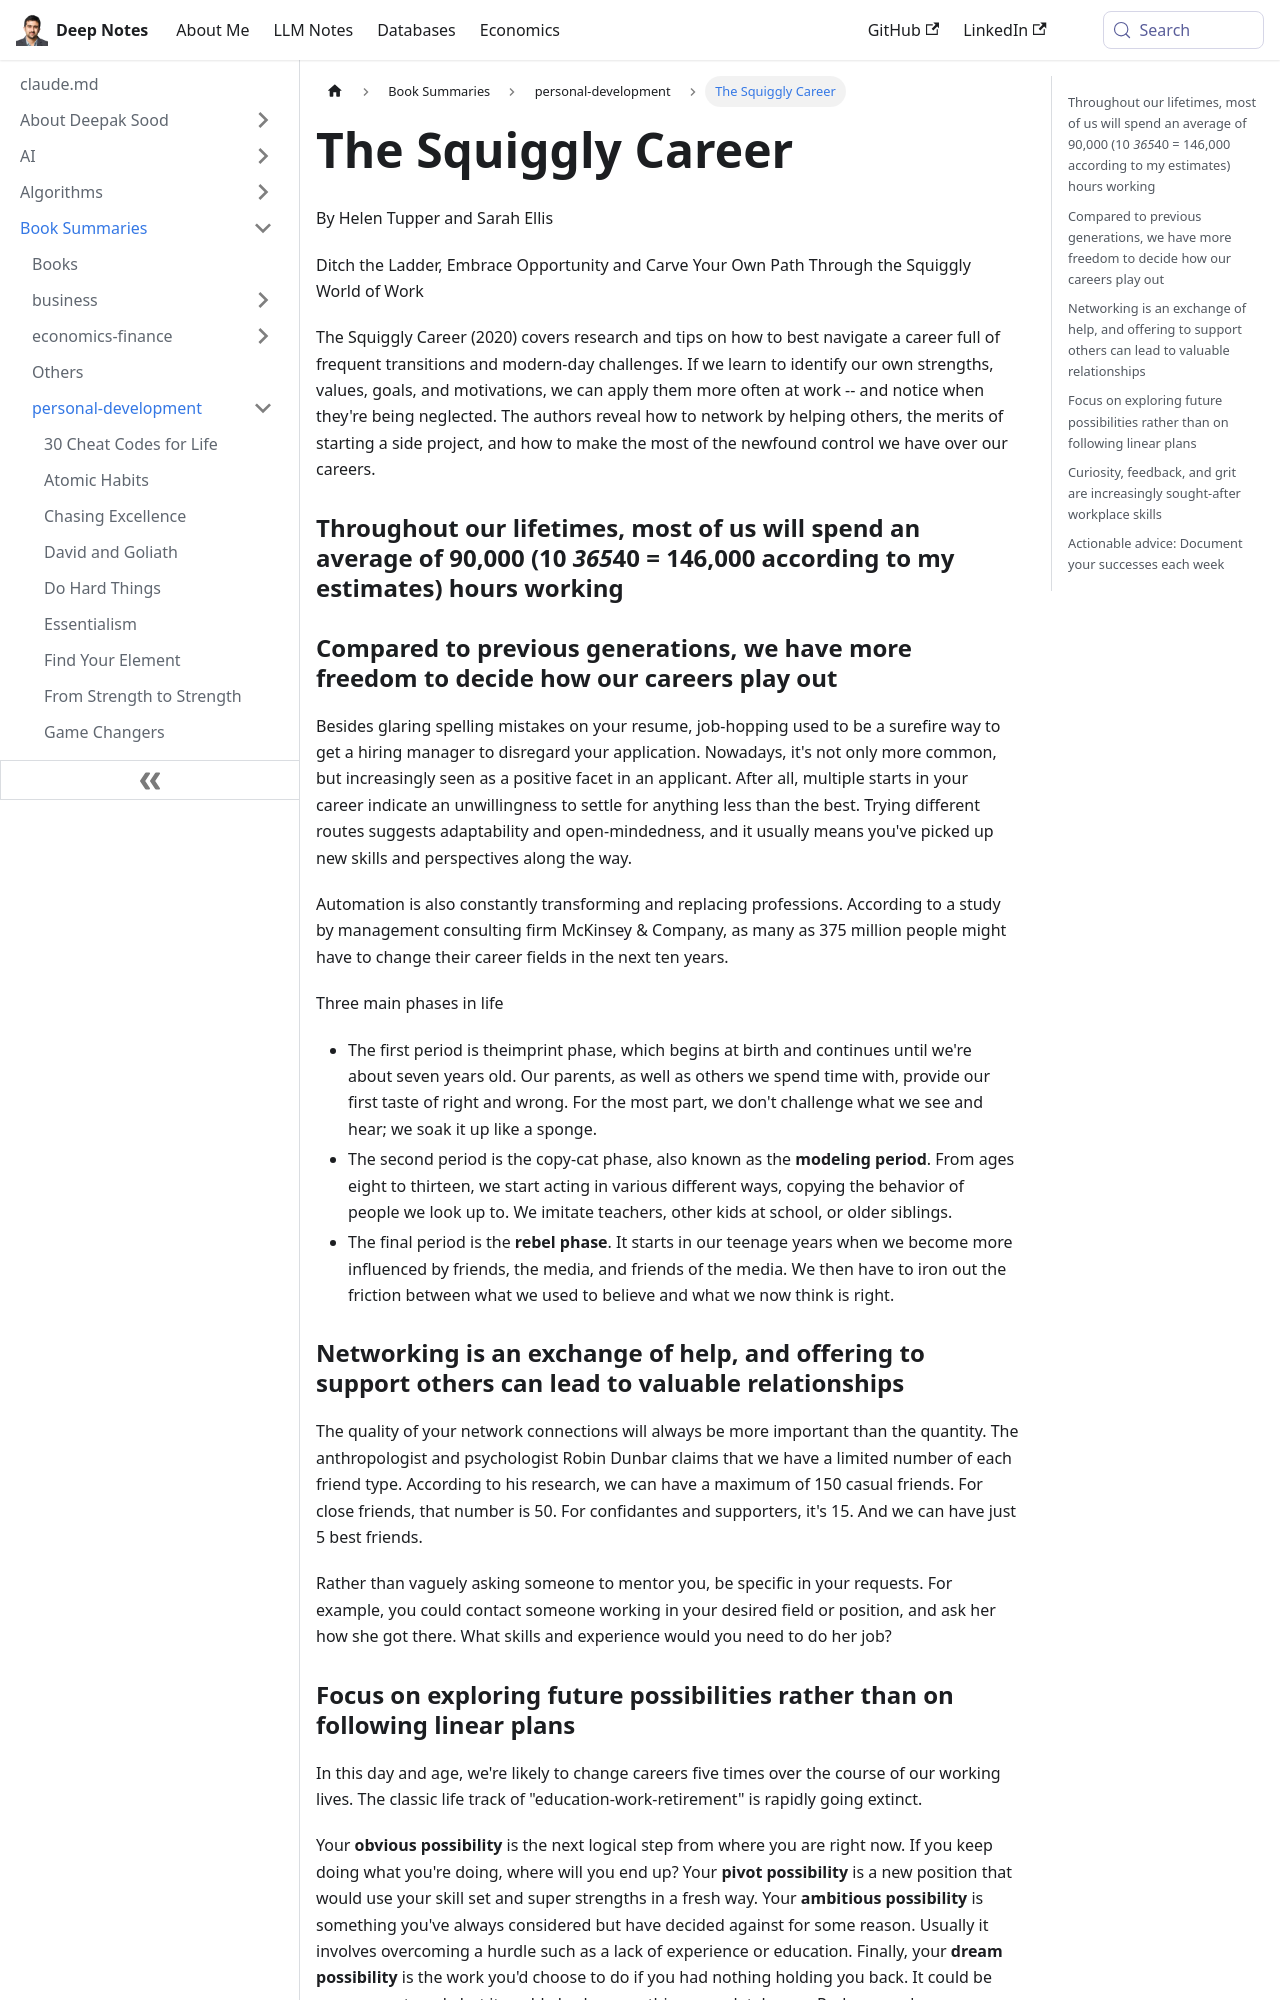

repository: deepaksood619/deepaksood619.github.io · page: book-summaries/personal-development/the-squiggly-career/index.html · generator: docusaurus

---
slug: /book-summaries/personal-development/the-squiggly-career
title: The Squiggly Career
description: Discover how to navigate the modern career landscape by embracing flexibility, identifying your strengths, and taking control of your professional journey with "The Squiggly Career."
created: 2026-06-18
updated: 2026-06-18
---
By Helen Tupper and Sarah Ellis

Ditch the Ladder, Embrace Opportunity and Carve Your Own Path Through the Squiggly World of Work

The Squiggly Career (2020) covers research and tips on how to best navigate a career full of frequent transitions and modern-day challenges. If we learn to identify our own strengths, values, goals, and motivations, we can apply them more often at work -- and notice when they're being neglected. The authors reveal how to network by helping others, the merits of starting a side project, and how to make the most of the newfound control we have over our careers.

### Throughout our lifetimes, most of us will spend an average of 90,000 (10 *365*40 = 146,000 according to my estimates) hours working

### Compared to previous generations, we have more freedom to decide how our careers play out

Besides glaring spelling mistakes on your resume, job-hopping used to be a surefire way to get a hiring manager to disregard your application. Nowadays, it's not only more common, but increasingly seen as a positive facet in an applicant. After all, multiple starts in your career indicate an unwillingness to settle for anything less than the best. Trying different routes suggests adaptability and open-mindedness, and it usually means you've picked up new skills and perspectives along the way.

Automation is also constantly transforming and replacing professions. According to a study by management consulting firm McKinsey & Company, as many as 375 million people might have to change their career fields in the next ten years.

Three main phases in life

- The first period is theimprint phase, which begins at birth and continues until we're about seven years old. Our parents, as well as others we spend time with, provide our first taste of right and wrong. For the most part, we don't challenge what we see and hear; we soak it up like a sponge.
- The second period is the copy-cat phase, also known as the **modeling period**. From ages eight to thirteen, we start acting in various different ways, copying the behavior of people we look up to. We imitate teachers, other kids at school, or older siblings.
- The final period is the **rebel phase**. It starts in our teenage years when we become more influenced by friends, the media, and friends of the media. We then have to iron out the friction between what we used to believe and what we now think is right.

### Networking is an exchange of help, and offering to support others can lead to valuable relationships

The quality of your network connections will always be more important than the quantity. The anthropologist and psychologist Robin Dunbar claims that we have a limited number of each friend type. According to his research, we can have a maximum of 150 casual friends. For close friends, that number is 50. For confidantes and supporters, it's 15. And we can have just 5 best friends.

Rather than vaguely asking someone to mentor you, be specific in your requests. For example, you could contact someone working in your desired field or position, and ask her how she got there. What skills and experience would you need to do her job?
